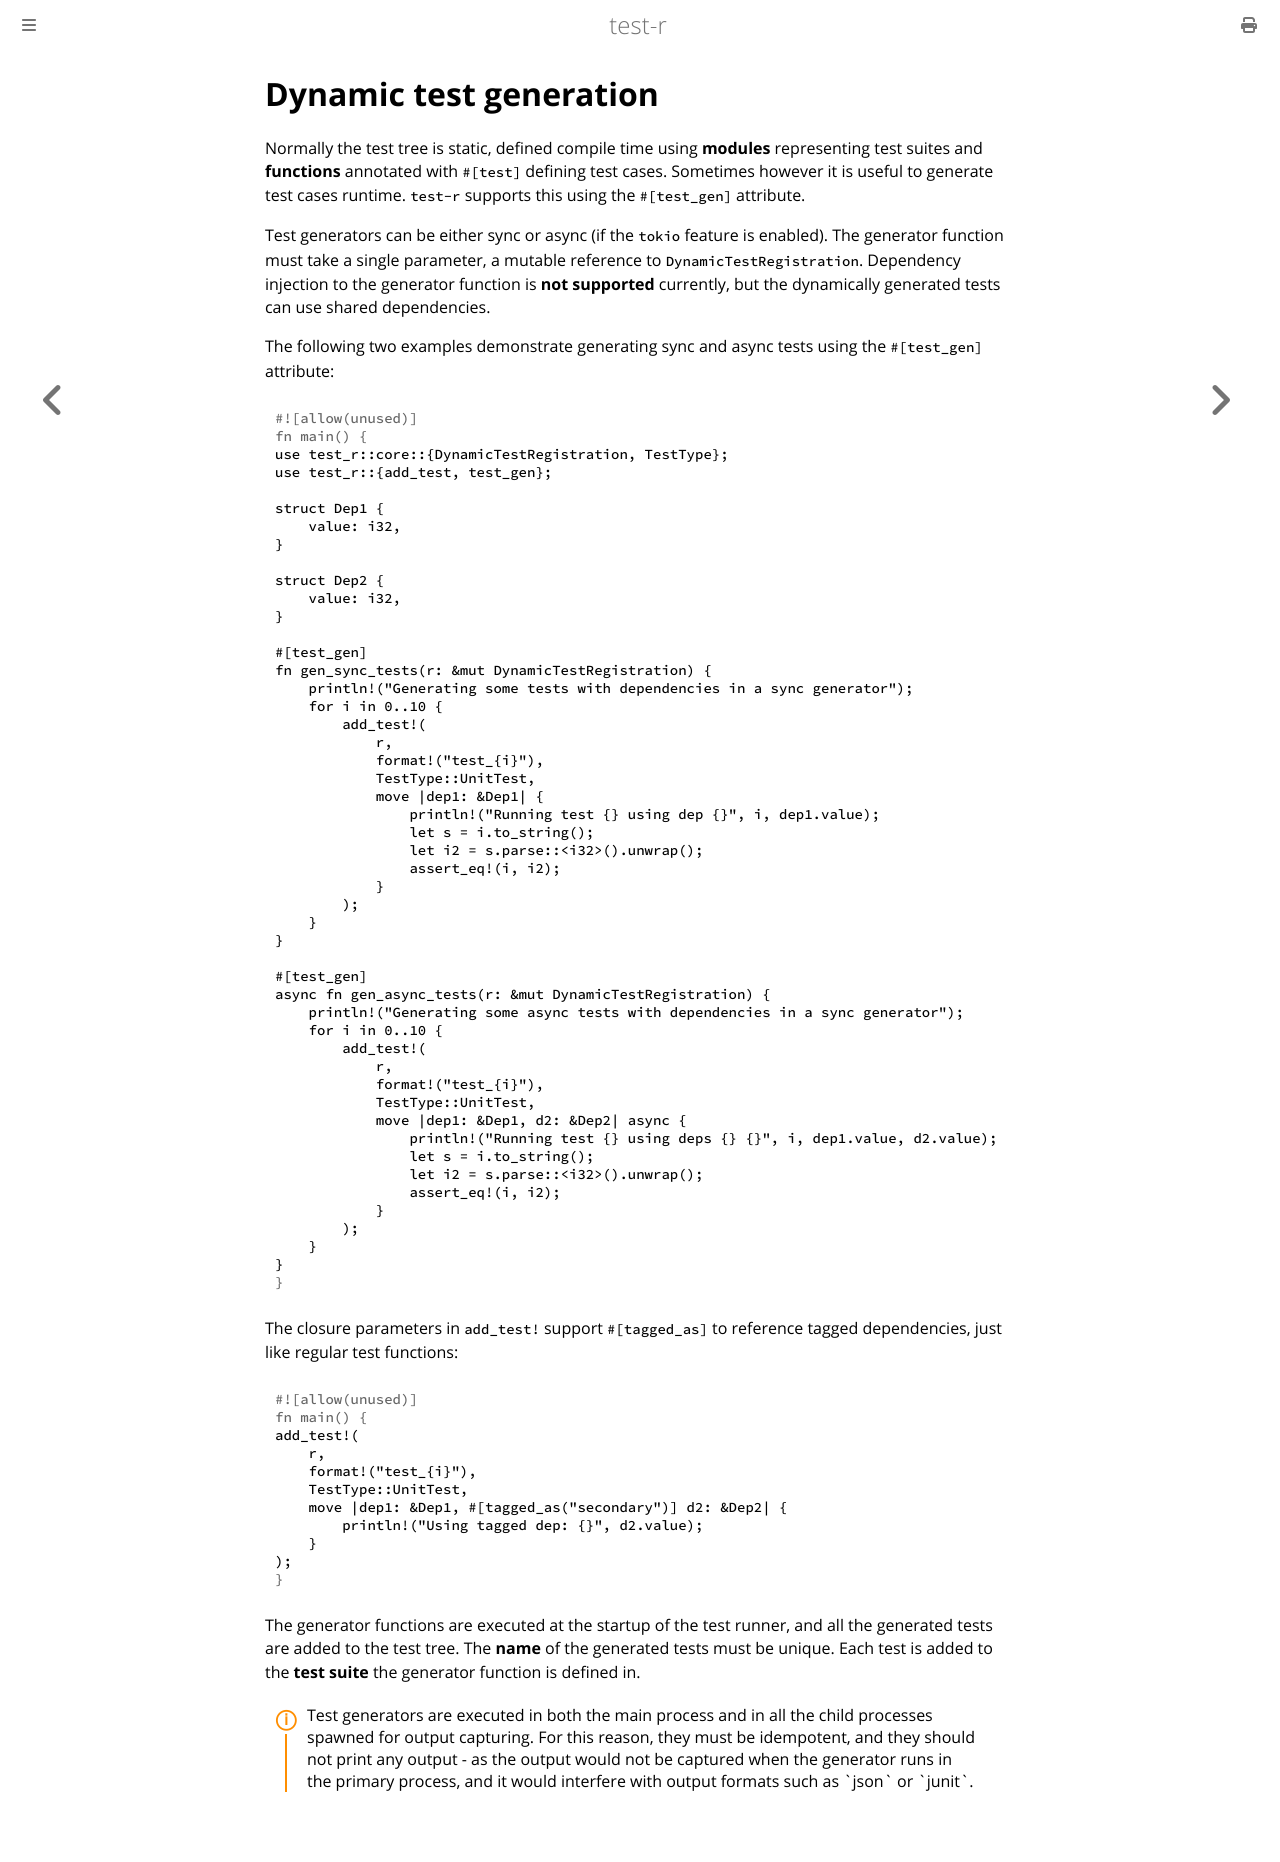

repository: vigoo/test-r · page: advanced_features/dynamic_test_generation.html · generator: mdbook

# Dynamic test generation

Normally the test tree is static, defined compile time using **modules** representing test suites and **functions** annotated with `#[test]` defining test cases. Sometimes however it is useful to generate test cases runtime. `test-r` supports this using the `#[test_gen]` attribute.

Test generators can be either sync or async (if the `tokio` feature is enabled). The generator function must take a single parameter, a mutable reference to `DynamicTestRegistration`. Dependency injection to the generator function is **not supported** currently, but the dynamically generated tests can use shared dependencies.

The following two examples demonstrate generating sync and async tests using the `#[test_gen]` attribute:

```rust
use test_r::core::{DynamicTestRegistration, TestType};
use test_r::{add_test, test_gen};

struct Dep1 {
    value: i32,
}

struct Dep2 {
    value: i32,
}

#[test_gen]
fn gen_sync_tests(r: &mut DynamicTestRegistration) {
    println!("Generating some tests with dependencies in a sync generator");
    for i in 0..10 {
        add_test!(
            r,
            format!("test_{i}"),
            TestType::UnitTest,
            move |dep1: &Dep1| {
                println!("Running test {} using dep {}", i, dep1.value);
                let s = i.to_string();
                let i2 = s.parse::<i32>().unwrap();
                assert_eq!(i, i2);
            }
        );
    }
}

#[test_gen]
async fn gen_async_tests(r: &mut DynamicTestRegistration) {
    println!("Generating some async tests with dependencies in a sync generator");
    for i in 0..10 {
        add_test!(
            r,
            format!("test_{i}"),
            TestType::UnitTest,
            move |dep1: &Dep1, d2: &Dep2| async {
                println!("Running test {} using deps {} {}", i, dep1.value, d2.value);
                let s = i.to_string();
                let i2 = s.parse::<i32>().unwrap();
                assert_eq!(i, i2);
            }
        );
    }
}
```

The closure parameters in `add_test!` support `#[tagged_as]` to reference tagged dependencies, just like regular test functions:

```rust
add_test!(
    r,
    format!("test_{i}"),
    TestType::UnitTest,
    move |dep1: &Dep1, #[tagged_as("secondary")] d2: &Dep2| {
        println!("Using tagged dep: {}", d2.value);
    }
);
```

The generator functions are executed at the startup of the test runner, and all the generated tests are added to the test tree. The **name** of the generated tests must be unique. Each test is added to the **test suite** the generator function is defined in.

<div class="warning">
Test generators are executed in both the main process and in all the child processes spawned for output capturing. For this reason, they must be idempotent, and they should not print any output - as the output would not be captured when the generator runs in the primary process, and it would interfere with output formats such as `json` or `junit`.  
</div>
